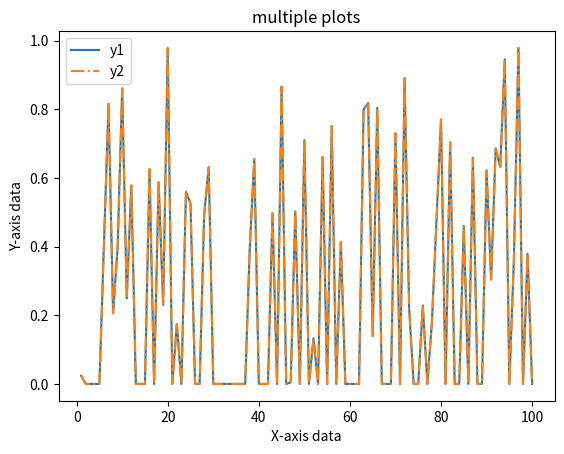

Source code (Python):
import numpy as np
import matplotlib.pyplot as plt

def check_vertical_flip():
    
    x=range(1,101)
    print(x)
    y1=np.random.rand(1,100,9)
    y2=y1
    #print(y1)
    #y2=np.flip(y1,1)
    b_idx = np.arange(y1.shape[1])
    print(b_idx)
    np.random.shuffle(b_idx)
    print(b_idx)
    crop_num = int(y1.shape[1]*0.5)
    print(crop_num)
    y1[:,b_idx[:crop_num],:] = 0
    #y2=((y1-0.5)*-1)+0.5
    #print(y2)
    
    plt.plot(x, y1[0,:,0], label ='y1')
    plt.plot(x, y2[0,:,0], '-.', label ='y2')

    plt.xlabel("X-axis data")
    plt.ylabel("Y-axis data")
    plt.legend()
    plt.title('multiple plots')
    plt.show()

    return


if __name__=='__main__':
    check_vertical_flip()